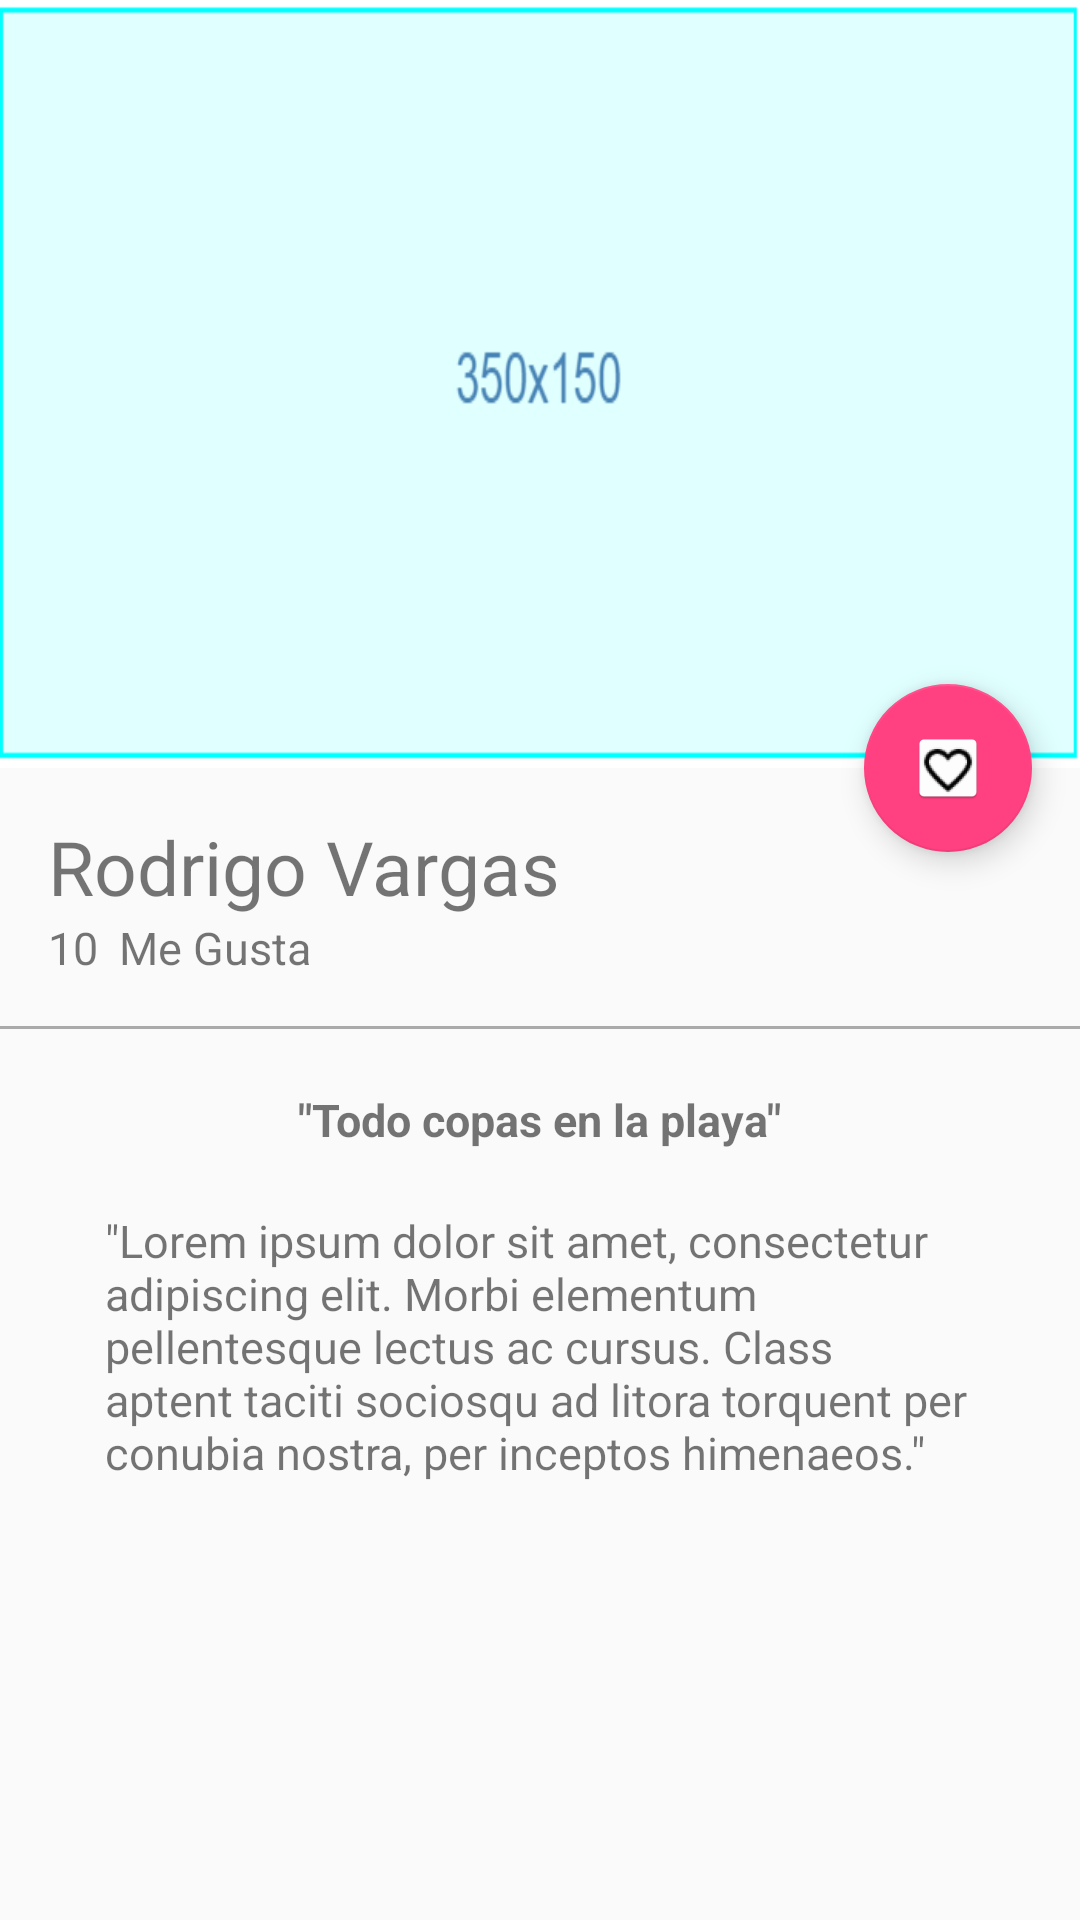

This screen was rendered from an Android layout file. Write that file and the resources it references.
<!-- AndroidManifest.xml: application theme AppTheme -->
<!-- res/layout/activity_picture_detail.xml -->
<?xml version="1.0" encoding="utf-8"?>
<android.support.design.widget.CoordinatorLayout xmlns:android="http://schemas.android.com/apk/res/android"
    xmlns:app="http://schemas.android.com/apk/res-auto"
    xmlns:tools="http://schemas.android.com/tools"
    android:layout_width="match_parent"
    android:layout_height="match_parent"
    android:fitsSystemWindows="true"
    tools:context="cl.cooperativa.readxmlfrominternetmaterial.view.PictureDetailActivity">



    <android.support.design.widget.AppBarLayout
        android:id="@+id/appBar"
        android:layout_width="match_parent"
        android:layout_height="@dimen/appbarlayout_height"
        android:theme="@style/ThemeOverlay.AppCompat.Dark.ActionBar">

        <android.support.design.widget.CollapsingToolbarLayout
            android:id="@+id/collapsingToolbar"
            android:layout_width="match_parent"
            android:layout_height="match_parent"
            app:layout_scrollFlags="scroll|exitUntilCollapsed"
            app:contentScrim="@color/colorPrimary"
        >
            <ImageView
                android:id="@+id/imageHeader"
                android:layout_width="match_parent"
                android:layout_height="match_parent"
                android:scaleType="centerCrop"
                android:background="@drawable/placeholder"
                app:layout_collapseMode="parallax"
                android:fitsSystemWindows="true"
                android:transitionName="@string/transitonname_picture"
             />


        </android.support.design.widget.CollapsingToolbarLayout>

        </android.support.design.widget.AppBarLayout>

    <android.support.v7.widget.Toolbar
        android:id="@+id/toolbar"
        android:layout_width="match_parent"
        android:layout_height="?attr/actionBarSize"

        app:layout_collapseMode="pin"
        app:popupTheme="@style/ThemeOverlay.AppCompat.Light" />

    <android.support.v4.widget.NestedScrollView
        android:layout_width="match_parent"
        android:layout_height="match_parent"
        app:layout_behavior="@string/appbar_scrolling_view_behavior">

        <LinearLayout
            android:layout_width="match_parent"
            android:layout_height="match_parent"
            android:orientation="vertical"
            android:paddingTop="@dimen/activity_vertical_margin">


        <TextView
            android:id="@+id/userNameDatail"
            android:layout_width="wrap_content"
            android:layout_height="wrap_content"
            android:textSize="@dimen/textsize_usernamedetail"
            android:text="@string/username_Card"
            android:paddingLeft="@dimen/activity_horizontal_margin"
            android:paddingRight="@dimen/activity_vertical_margin"
        />

        <LinearLayout
            android:layout_width="match_parent"
            android:layout_height="wrap_content"
            android:orientation="horizontal"
            android:paddingBottom="@dimen/activity_vertical_margin"
            android:paddingLeft="@dimen/activity_horizontal_margin"
            android:paddingRight="@dimen/activity_horizontal_margin"
        >

            <TextView
                android:id="@+id/likeNumberDetail"
                android:layout_width="wrap_content"
                android:layout_height="wrap_content"
                android:textSize="@dimen/textsize_likenumberdetail"
                android:text="10"

                />

            <TextView
                android:id="@+id/secondWordDetail"
                android:layout_width="wrap_content"
                android:layout_height="wrap_content"
                android:textSize="@dimen/textsize_likenumberdetail"
                android:text="@string/secondword_detail"
                android:layout_marginLeft="@dimen/marginleft_secondword"
                />
        </LinearLayout>

            <View
                android:layout_width="match_parent"
                android:layout_height="@dimen/height_divider"
                android:background="@android:color/darker_gray"/>

            <TextView
                android:id="@+id/titleImage"
                android:layout_width="wrap_content"
                android:layout_height="wrap_content"
                android:textSize="@dimen/textsize_likenumberdetail"
                android:text="@string/titleimagedetail"
                android:layout_gravity="center_horizontal"
                android:textStyle="bold"
                android:paddingTop="@dimen/paddingtop_tittleimagedetail"
                />

            <TextView
                android:id="@+id/textContentImageDetail"
                android:layout_width="wrap_content"
                android:layout_height="wrap_content"
                android:textSize="@dimen/textsize_likenumberdetail"
                android:text="@string/lorem"
                android:layout_gravity="center_horizontal"
                android:paddingTop="@dimen/paddingtop_tittleimagedetail"
                android:paddingLeft="@dimen/padding_horizontal_textcontendetail"
                android:paddingRight="@dimen/padding_horizontal_textcontendetail"

                />
        </LinearLayout>

    </android.support.v4.widget.NestedScrollView>

    <android.support.design.widget.FloatingActionButton
        android:id="@+id/fab"
        android:layout_width="wrap_content"
        android:layout_height="wrap_content"
        android:layout_margin="@dimen/fab_margin"
        app:srcCompat="@mipmap/ic_like"
        app:layout_anchor="@+id/appBar"
        app:layout_anchorGravity="bottom|end" />

        



</android.support.design.widget.CoordinatorLayout>
<!-- resources referenced by this layout -->
<resources>
  <color name="colorPrimary">#2196F3</color>
  <dimen name="activity_horizontal_margin">16dp</dimen>
  <dimen name="activity_vertical_margin">16dp</dimen>
  <dimen name="appbarlayout_height">256dp</dimen>
  <dimen name="fab_margin">16dp</dimen>
  <dimen name="height_divider">1dp</dimen>
  <dimen name="marginleft_secondword">7dp</dimen>
  <dimen name="padding_horizontal_textcontendetail">35dp</dimen>
  <dimen name="paddingtop_tittleimagedetail">20dp</dimen>
  <dimen name="textsize_likenumberdetail">15sp</dimen>
  <dimen name="textsize_usernamedetail">25sp</dimen>
  <!-- drawable placeholder: png bitmap (drawable, 3877 bytes) -->
  <!-- mipmap ic_like: png bitmap (mipmap-hdpi, 3251 bytes) -->
  <string name="lorem">\"Lorem ipsum dolor sit amet, consectetur adipiscing elit. Morbi elementum pellentesque lectus ac cursus. Class aptent taciti sociosqu ad litora torquent per conubia nostra, per inceptos himenaeos.\"</string>
  <string name="secondword_detail">Me Gusta</string>
  <string name="titleimagedetail">\"Todo copas en la playa\"</string>
  <string name="transitonname_picture">transitonname_picture</string>
  <string name="username_Card">Rodrigo Vargas</string>
  <style name="AppTheme" parent="Theme.AppCompat.Light.NoActionBar">
          
          <item name="colorPrimary">@color/colorPrimary</item>
          <item name="colorPrimaryDark">@color/colorPrimaryDark</item>
          <item name="colorAccent">@color/colorAccent</item>
      </style>
  <color name="colorPrimaryDark">#1976D2</color>
  <color name="colorAccent">#FF4081</color>
</resources>
